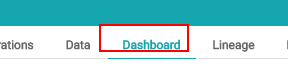
Task: Blank Project
Workflow: DashboardTab

Step 1: UIElement_DashboardTab on the link 'Dashboard' (chrome.exe)

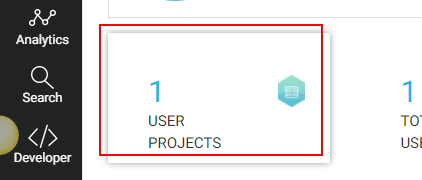
Step 2: UIElement_UserProjectsView on the element (chrome.exe)

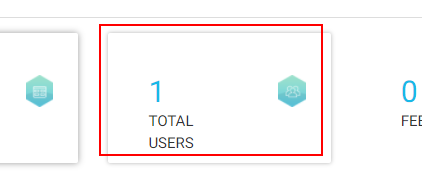
Step 3: UIElement_TotalUsersView on the element (chrome.exe)

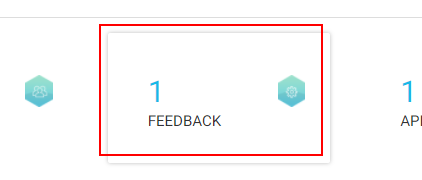
Step 4: UIElement_FeedbackView on the element (chrome.exe)

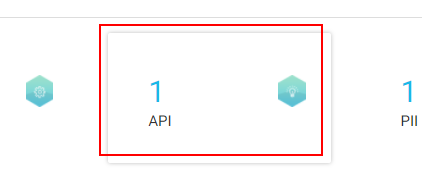
Step 5: UIElement_APIView on the element (chrome.exe)

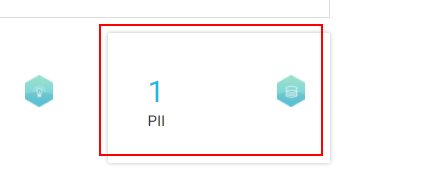
Step 6: UIElement_PllView on the element (chrome.exe)

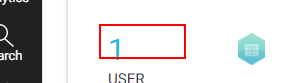
Step 7: get-attribute of the heading (chrome.exe) (repeated 5 times)
